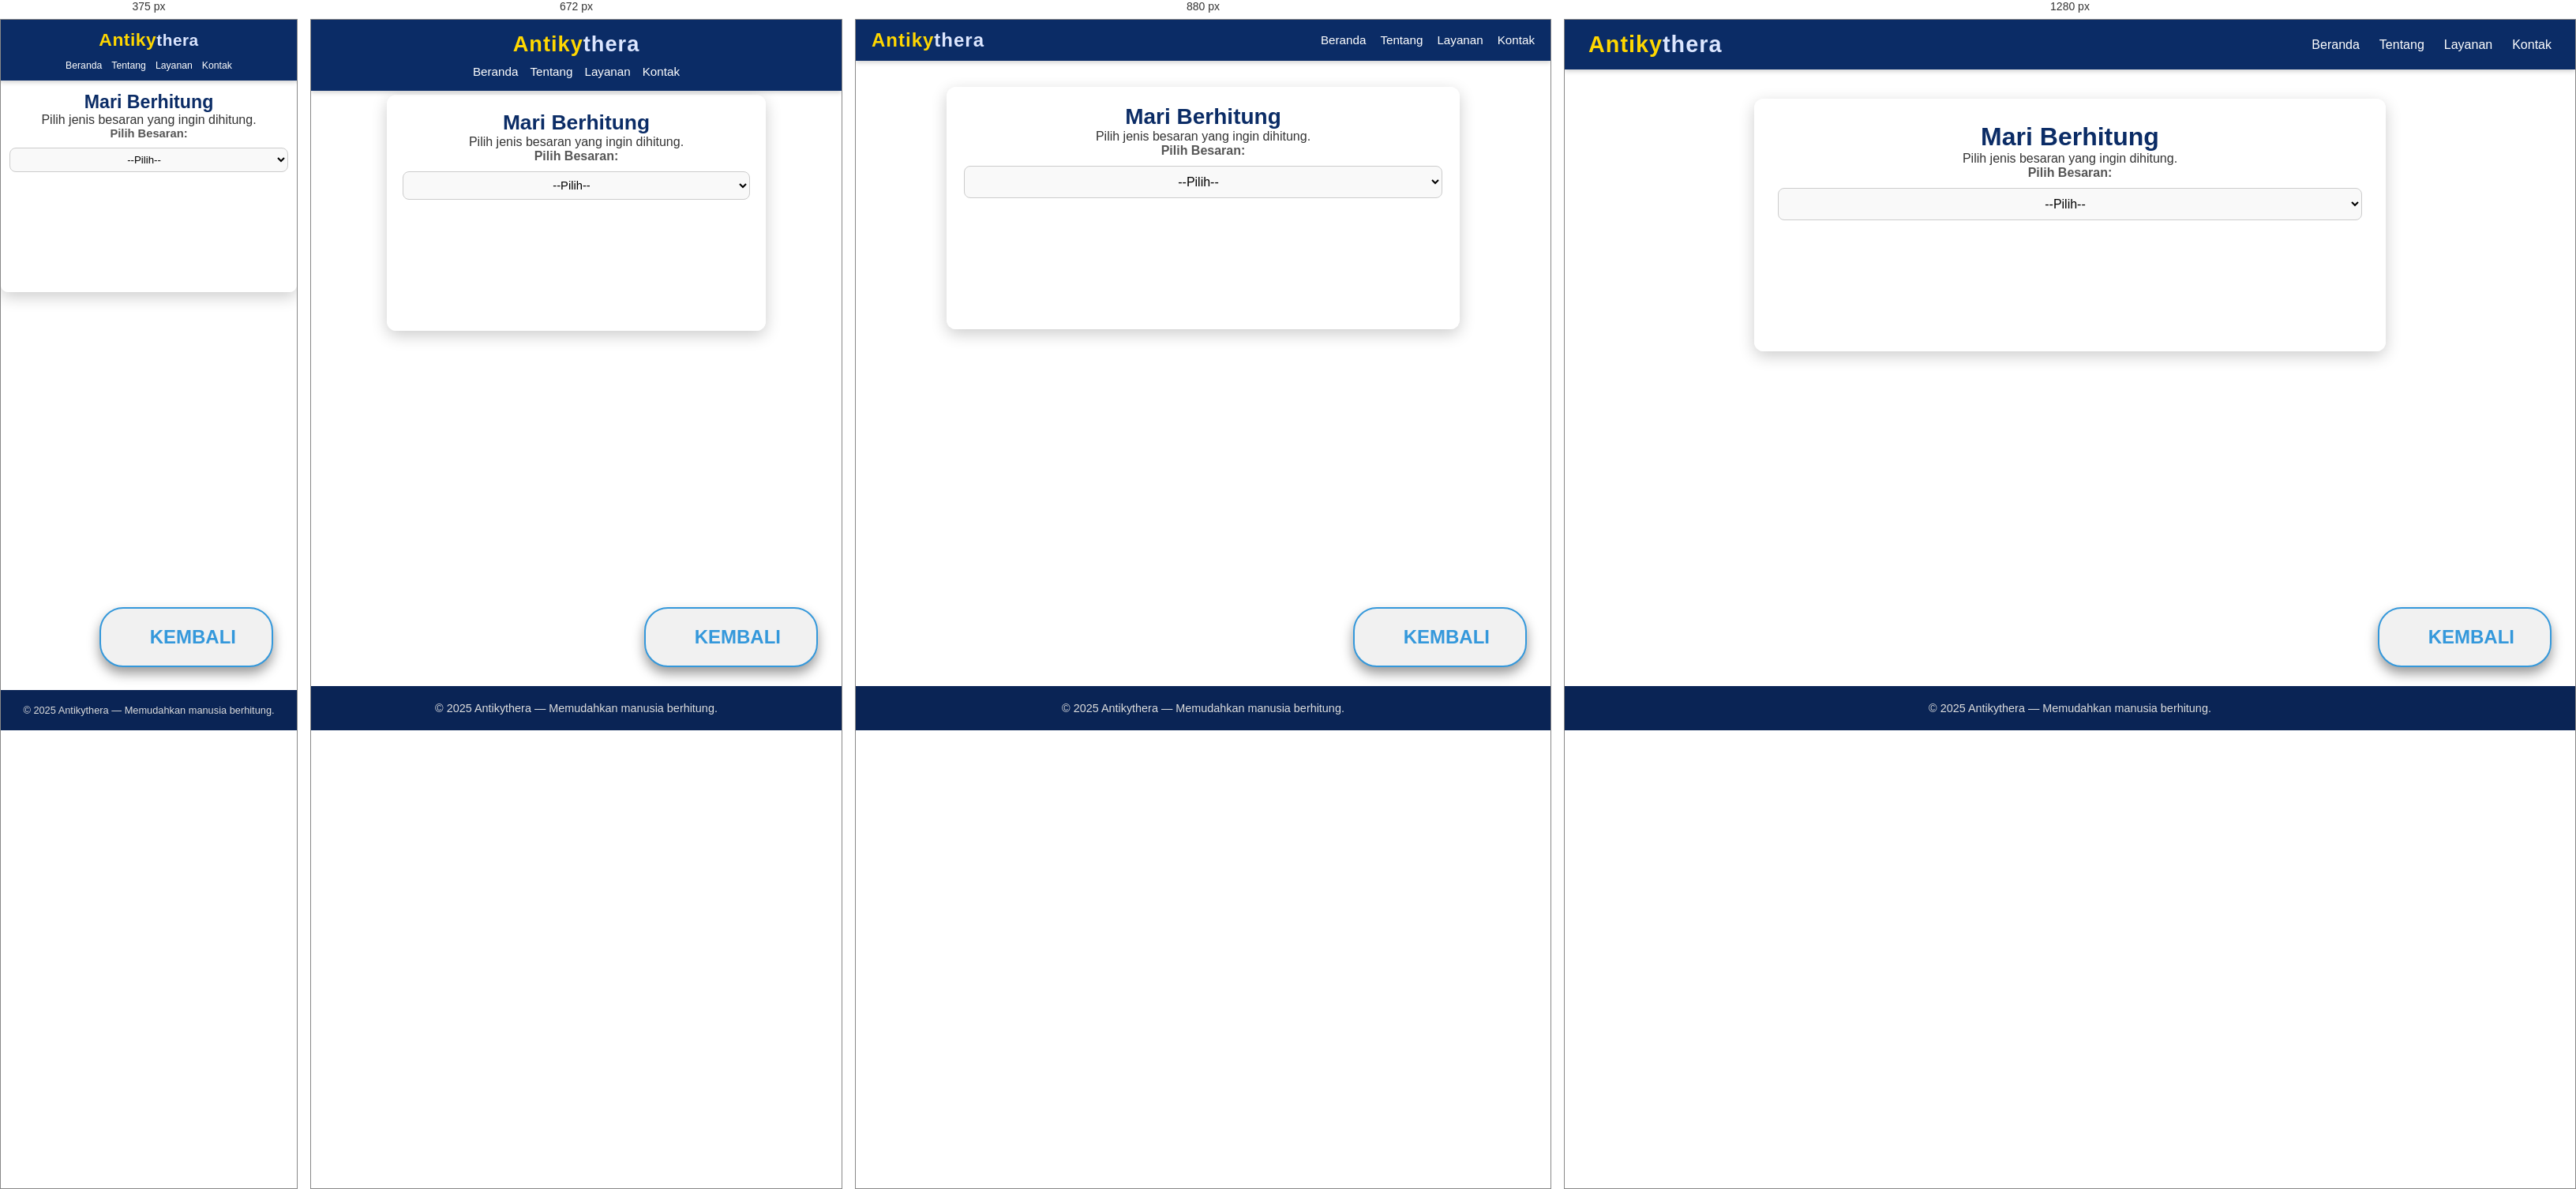
Rendered at 375 px, 672 px, 880 px and 1280 px, left to right.

<!-- file: konversi.html -->
<!DOCTYPE html>
<html lang="id">
<head>
    <meta charset="UTF-8">
    <meta name="viewport" content="width=device-width, initial-scale=1.0">
    <title>Antikythera | Layanan | Konversi</title>
    <link rel="stylesheet" href="Antykithera.css" />
    <link rel="stylesheet" href="https://cdnjs.cloudflare.com/ajax/libs/font-awesome/6.5.1/css/all.min.css" />
    <style>
        .btn-back {
          position: fixed; 
          bottom: 80px;
          right: 30px;
          z-index: 1000; 

          display: flex; 
          align-items: center;
          gap: 12px;
          padding: 22px 45px;
          background-color: #f1f1f1;
          color: #333;
          text-decoration: none;
          border-radius: 30px;
          font-weight: 700;
          transition: all 0.3s ease;
          box-shadow: 0 8px 15px rgba(0, 0, 0, 0.4); 
          font-size: 1em;
          border: 2px solid #3498db;
      }

      .btn-back::after {
          content: "KEMBALI";
          margin-left: 5px;
          font-size: 1.5em;
          color: #3498db;
          font-weight: 700;
      }

      .btn-back i {
          font-size: 1.8em;
          color: #3498db;
      }

      .btn-back:hover {
          background-color: #e0e0e0;
          box-shadow: 0 10px 20px rgba(0, 0, 0, 0.5);
          transform: translateY(-4px);
      }
      .callc {
          display: flex;
          flex-direction: column;
          align-items: center;
          text-align: center;
          padding-bottom: 100px;
      }

        #kalkulator-area {
            width: 100%;
            max-width: 500px;
            margin: 0 auto;
            text-align: left;
        }

        #kalkulator-area p {
            display: flex; 
            justify-content: space-between;
            align-items: center;
            margin: 10px 0;
        }

        #kalkulator-area p label {
            flex-basis: 40%;
            text-align: left;
            font-weight: bold;
        }

        #kalkulator-area p input,
        #kalkulator-area p select {
            flex-basis: 55%;
            padding: 10px;
            border: 1px solid #ccc;
            border-radius: 5px;
        }

        #kalkulator-area h2, #kalkulator-area h3 {
            width: 100%;
            text-align: center; 
            margin-top: 20px;
            margin-bottom: 15px;
        }

    </style>
</head>
<body>

    <nav class="navbar">
      <div class="logo">
        <span class="antiky">Antiky</span><span class="thera">thera</span>
      </div>
      <ul class="nav-links">
        <li><a href="index.html"><i class="fas fa-home"></i> Beranda</a></li>
        <li><a href="tentang.html"><i class="fas fa-info-circle"></i> Tentang</a></li>
        <li><a href="layanan.html"><i class="fas fa-cogs"></i> Layanan</a></li>
        <li><a href="kontak.html"><i class="fas fa-envelope"></i> Kontak</a></li>
      </ul>
    </nav>
    
    <div class="wrapper-content"> <div class="callc">
            <h1>Mari Berhitung</h1>
            <p>Pilih jenis besaran yang ingin dihitung.</p>

            <label for="pilih-besaran">Pilih Besaran:</label>
            <select id="pilih-besaran" onchange="tampilkanKalkulator()">
                <option value="">--Pilih--</option>

                <optgroup label="A. Besaran Pokok SI">
                <option value="panjang">Panjang</option>
                <option value="massa">Massa</option>
                <option value="waktu">Waktu</option>
                <option value="arus-listrik">Arus Listrik</option>
                <option value="suhu">Suhu</option>
                <option value="jumlah-zat">Jumlah Zat</option>
                <option value="intensitas-cahaya">Intensitas Cahaya</option>
                </optgroup>

                <optgroup label="B. Besaran Turunan yang Umum Dikenal">
                <option value="luas">Luas</option>
                <option value="volume">Volume</option>
                <option value="kecepatan">Kecepatan</option>
                <option value="percepatan">Percepatan</option>
                <option value="gaya">Gaya</option>
                <option value="tekanan">Tekanan</option>
                <option value="energi">Energi</option>
                <option value="daya">Daya</option>
                <option value="usaha">Usaha</option>
                <option value="berat">Berat</option>
                <option value="densitas">Densitas (Massa Jenis)</option>
                <option value="frekuensi">Frekuensi</option>
                <option value="tegangan-listrik">Tegangan Listrik</option>
                <option value="hambatan-listrik">Hambatan Listrik</option>
                <option value="muatan-listrik">Muatan Listrik</option>
                </optgroup>

                <optgroup label="C. Besaran Non-SI Umum">
                <option value="uang">Uang</option>
                </optgroup>
            </select>

            <hr>

            <div id="kalkulator-area">
                </div>
        </div>
    </div>

    <div>
        <a href="layanan.html" class="btn-back" aria-label="Kembali ke halaman layanan"><i class="fas fa-arrow-left"></i> </a>
      </div>

    <footer class="footer">
         <p>© 2025 Antikythera — Memudahkan manusia berhitung.</p>
    </footer>

    <script src="konversi.js"></script>
</body>
</html>

/* @media block from Antykithera.css */
@media (max-width: 992px) {
  .navbar {
    padding: 12px 20px;
  }

  .logo {
    font-size: 1.5em;
  }

  .nav-links {
    gap: 18px;
  }

  .nav-links li a {
    font-size: 0.95em;
  }

  .callc {
    margin: 85px auto 25px;
    padding: 22px;
    max-width: 650px;
  }

  .callc h1 {
    font-size: 1.75em;
  }

  .callc h2 {
    font-size: 1.35em;
  }

  button {
    padding: 10px 16px;
    font-size: 0.93em;
  }

  #persegi-satuan, #pp-satuan, #lingkaran-satuan, #segitiga-satuan,
  #jg-satuan, #trap-satuan, #bk-satuan, #ll-satuan, #segin-satuan, #koordinat-satuan {
    width: 52px !important;
  }

  .btn-back {
    bottom: 68px;
    right: 22px;
    padding: 18px 38px;
    font-size: 0.92em;
  }

  .btn-back::after {
    font-size: 1.35em;
  }

  .btn-back i {
    font-size: 1.65em;
  }
}

/* @media block from Antykithera.css */
@media (max-width: 768px) {
  .navbar {
    flex-direction: column;
    padding: 15px 20px;
    gap: 10px;
  }

  .nav-links {
    justify-content: center;
    flex-wrap: wrap;
    gap: 15px;
  }

  .logo {
    font-size: 1.7em;
  }

  .callc {
    margin: 95px auto 25px;
    padding: 20px;
    max-width: 480px;
  }

  .callc h1 {
    font-size: 1.65em;
  }

  .callc h2 {
    font-size: 1.3em;
  }

  input[type="number"],
  input[type="text"],
  select,
  textarea {
    padding: 8px;
    font-size: 0.92em;
  }

  button {
    padding: 9px 14px;
    font-size: 0.88em;
  }

  #kalkulator-area div[id$="-hasil"] {
    padding: 16px;
  }

  #kalkulator-area div[id$="-hasil"] li {
    font-size: 0.98em;
  }

  .btn-back {
    bottom: 62px;
    right: 18px;
    padding: 16px 32px;
    font-size: 0.88em;
  }

  .btn-back::after {
    font-size: 1.25em;
  }

  .btn-back i {
    font-size: 1.55em;
  }
}

/* @media block from Antykithera.css */
@media (max-width: 576px) {
  .navbar {
    padding: 12px 15px;
  }

  .logo {
    font-size: 1.5em;
    letter-spacing: 0.5px;
  }

  .logo .antiky {
    font-size: 1.1em;
  }

  .nav-links {
    gap: 12px;
    font-size: 0.9em;
  }

  .nav-links li a {
    font-weight: 500;
  }

  .callc {
    margin: 85px auto 18px;
    padding: 18px 14px;
    max-width: 100%;
    border-radius: 9px;
  }

  .callc h1 {
    font-size: 1.55em;
  }

  .callc h2 {
    font-size: 1.25em;
  }

  label {
    font-size: 0.92em;
  }

  input[type="number"],
  input[type="text"],
  select,
  textarea {
    padding: 7px;
    font-size: 0.88em;
  }

  select {
    padding: 7px;
  }

  #persegi-satuan, #pp-satuan, #lingkaran-satuan, #segitiga-satuan,
  #jg-satuan, #trap-satuan, #bk-satuan, #ll-satuan, #segin-satuan, #koordinat-satuan {
    width: 48px !important;
  }

  button {
    padding: 8px 12px;
    font-size: 0.83em;
  }

  hr {
    margin: 18px 0;
  }

  #kalkulator-area div[id$="-hasil"] {
    padding: 14px;
    border-radius: 6px;
  }

  #kalkulator-area div[id$="-hasil"] li {
    font-size: 0.93em;
    line-height: 1.55;
  }

  footer {
    padding: 18px 15px;
    font-size: 0.8em;
  }

  .btn-back {
    bottom: 58px;
    right: 14px;
    padding: 15px 28px;
    font-size: 0.83em;
    border-radius: 24px;
  }

  .btn-back::after {
    font-size: 1.15em;
  }

  .btn-back i {
    font-size: 1.45em;
  }
}

/* @media block from Antykithera.css */
@media (max-width: 400px) {
  .logo {
    font-size: 1.3em;
  }

  .nav-links li a {
    font-size: 0.85em;
  }

  .callc {
    margin: 75px auto 12px;
    padding: 16px 11px;
  }

  .callc h1 {
    font-size: 1.45em;
  }

  .callc h2 {
    font-size: 1.2em;
  }

  input[type="number"],
  input[type="text"],
  select,
  textarea {
    padding: 6px;
    font-size: 0.83em;
  }

  button {
    padding: 7px 10px;
    font-size: 0.78em;
  }

  #kalkulator-area div[id$="-hasil"] {
    padding: 11px;
  }

  #kalkulator-area div[id$="-hasil"] li {
    font-size: 0.88em;
  }

  .btn-back {
    bottom: 52px;
    right: 11px;
    padding: 13px 23px;
    font-size: 0.78em;
  }

  .btn-back::after {
    font-size: 1.05em;
  }

  .btn-back i {
    font-size: 1.35em;
  }
}